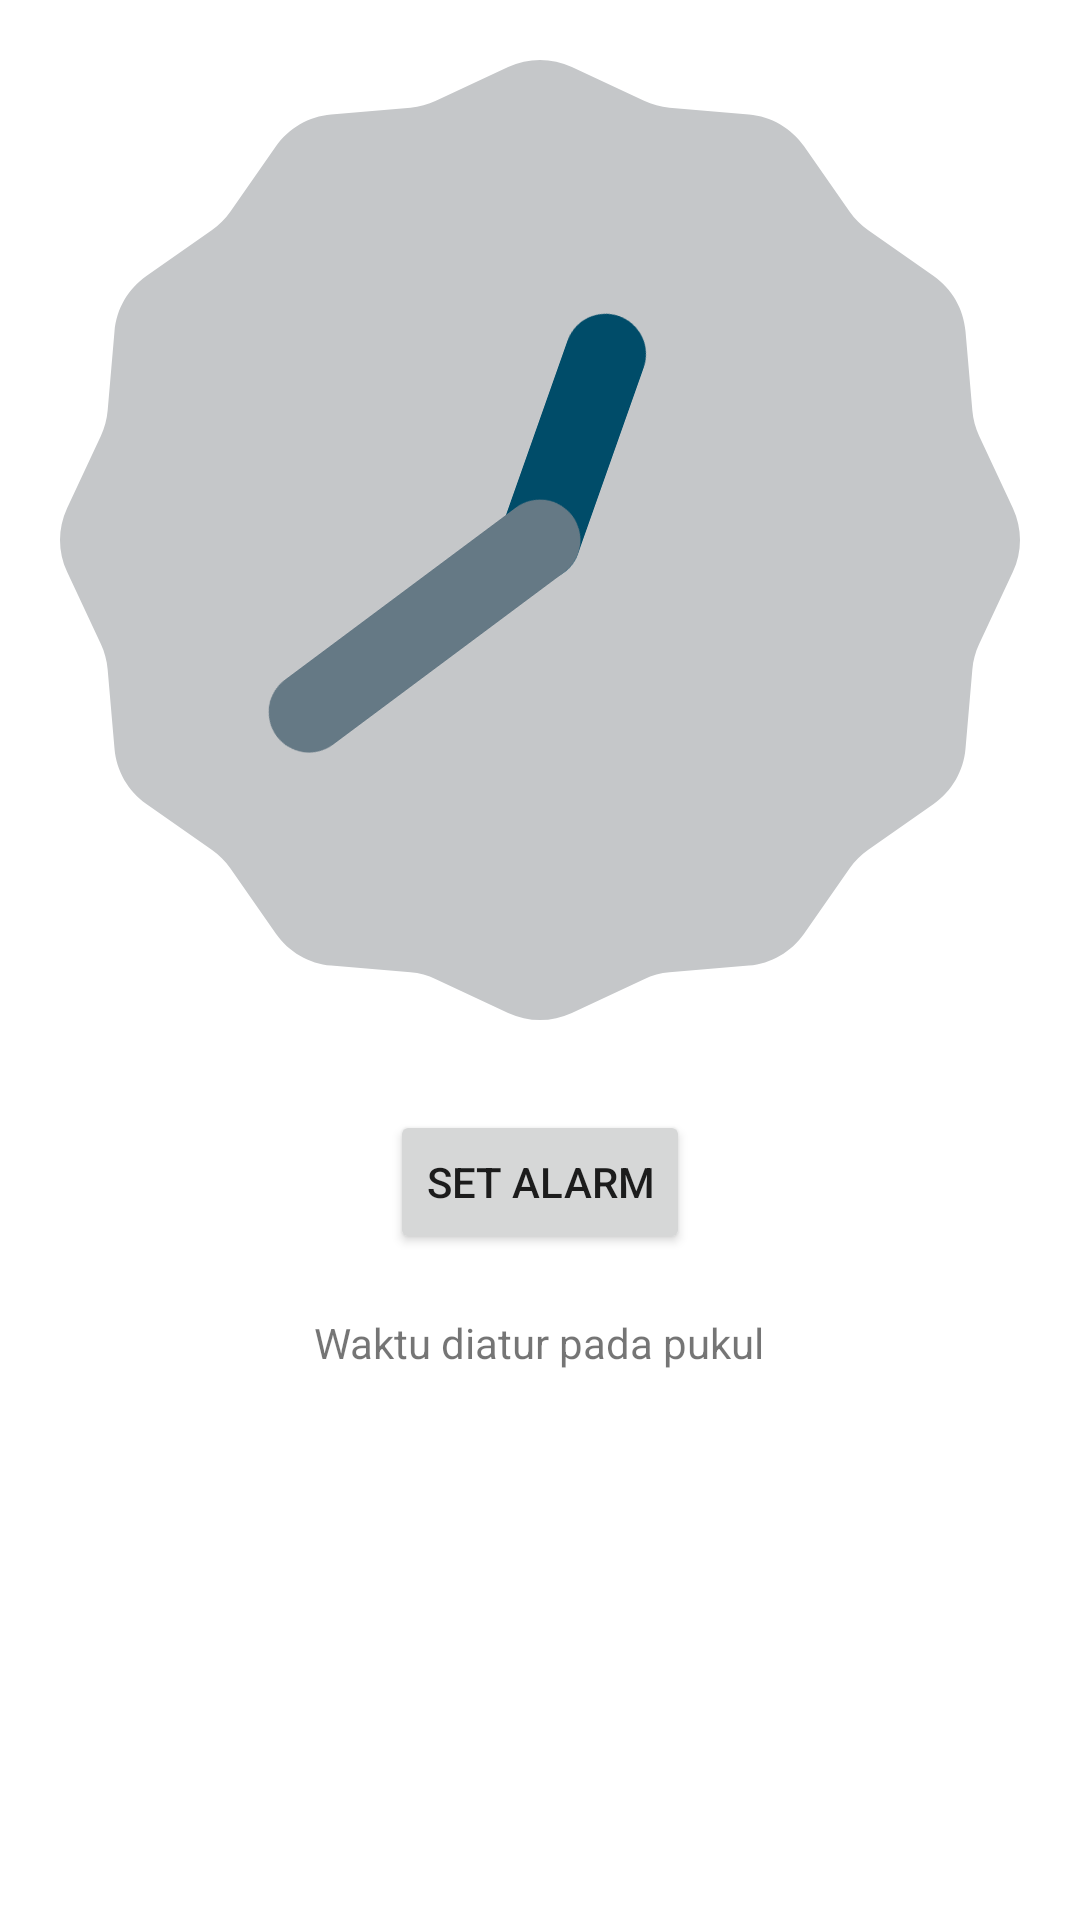

The Android layout XML behind this screen, and the referenced resources:
<!-- AndroidManifest.xml: application theme Theme.ImplicitIntenApplication -->
<!-- res/layout/activity_alarm.xml -->
<?xml version="1.0" encoding="utf-8"?>
<LinearLayout xmlns:android="http://schemas.android.com/apk/res/android"
    xmlns:app="http://schemas.android.com/apk/res-auto"
    xmlns:tools="http://schemas.android.com/tools"
    android:layout_width="match_parent"
    android:layout_height="match_parent"
    android:orientation="vertical"
    android:padding="20dp"
    tools:context=".AlarmActivity">

    <AnalogClock
        android:id="@+id/analog_clock"
        android:layout_width="wrap_content"
        android:layout_height="wrap_content"
        android:layout_gravity="center" />

    <Button
        android:id="@+id/btn_time_picker"
        android:layout_width="wrap_content"
        android:layout_height="wrap_content"
        android:layout_gravity="center"
        android:layout_marginTop="30dp"
        android:layout_marginBottom="20dp"
        android:text="Set Alarm" />

    <TextView
        android:id="@+id/tv_set_alarm"
        android:layout_width="wrap_content"
        android:layout_height="wrap_content"
        android:layout_gravity="center_horizontal"
        android:text="Waktu diatur pada pukul" />

</LinearLayout>
<!-- resources referenced by this layout -->
<resources>
  <style name="Theme.ImplicitIntenApplication" parent="Theme.MaterialComponents.DayNight.DarkActionBar">
          
          <item name="colorPrimary">@color/purple_500</item>
          <item name="colorPrimaryVariant">@color/purple_700</item>
          <item name="colorOnPrimary">@color/white</item>
          
          <item name="colorSecondary">@color/teal_200</item>
          <item name="colorSecondaryVariant">@color/teal_700</item>
          <item name="colorOnSecondary">@color/black</item>
          
          <item name="android:statusBarColor" tools:targetApi="l">?attr/colorPrimaryVariant</item>
          
      </style>
  <!-- not gathered from this repository: default colours our renderer supplied (Android Studio template values) -->
  <color name="purple_500">#FF6200EE</color>
  <color name="purple_700">#FF3700B3</color>
  <color name="teal_200">#FF03DAC5</color>
  <color name="teal_700">#FF018786</color>
  <color name="black">#FF000000</color>
  <color name="white">#FFFFFFFF</color>
</resources>
